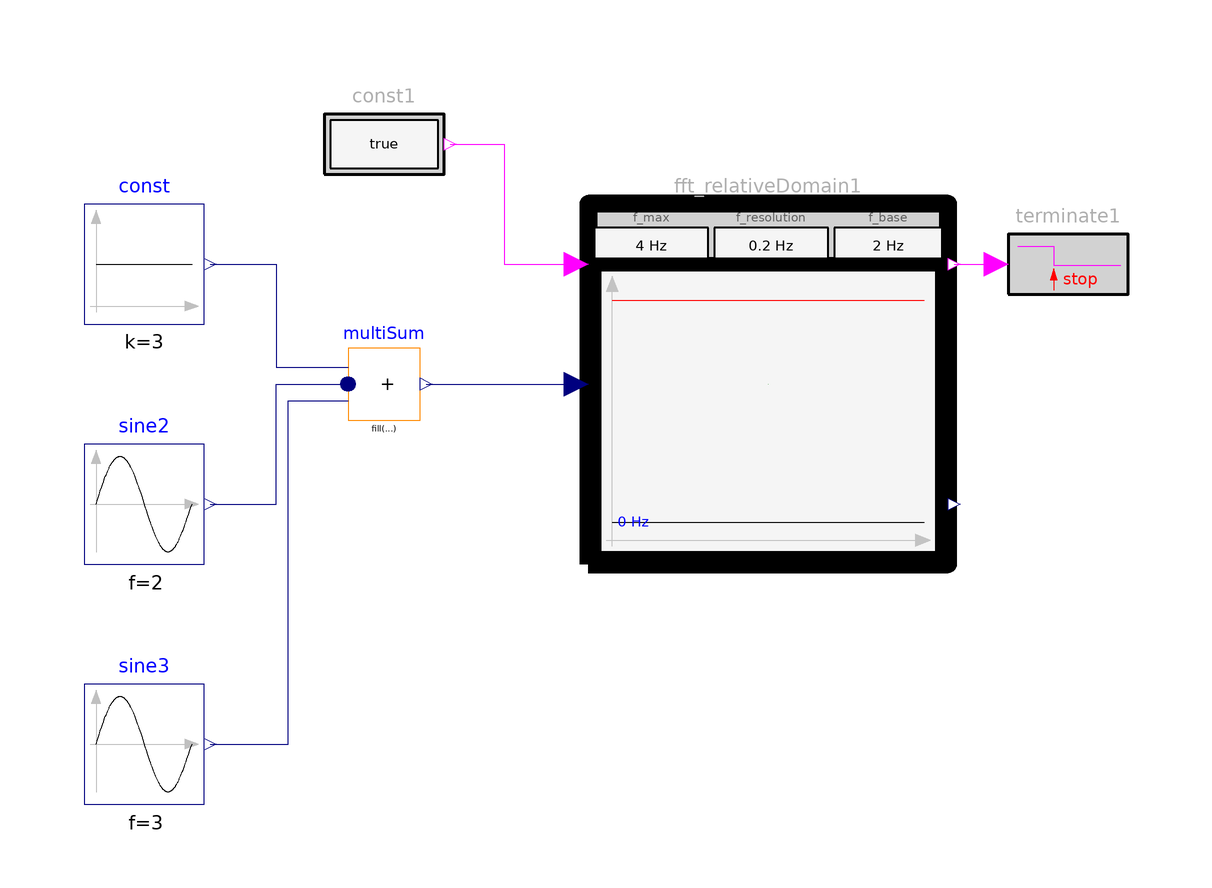

The component connection diagram of the Modelica model below, drawn from its own Placement and Line annotations.

model WithinRelativeDomain1
        "Example for RelativeDomain block with one FFT computation (a rising condition input triggers an FFT calculation. The amplitudes of the FFTs must be below a frequency dependent limit that is defined relative to the amplitude of the base frequency)"
        extends Modelica.Icons.Example;

        Modelica_Requirements.ChecksInFixedWindow_withFFT.WithinRelativeDomain
          fft_relativeDomain1(
          f_max=4,
          f_resolution=0.2,
          f_base=2,
          maxAmplitude=[0,120; 1,120; 2,100; 3,50; 4,50])
          annotation (Placement(transformation(extent={{4,0},{64,60}})));
      Modelica.Blocks.Sources.Sine sine2(amplitude=3, f=2)
        annotation (Placement(transformation(extent={{-80,0},{-60,20}})));
      Modelica.Blocks.Sources.Sine sine3(amplitude=1.5, f=3)
        annotation (Placement(transformation(extent={{-80,-40},{-60,-20}})));
        Modelica.Blocks.Sources.Constant const(k=3)
          annotation (Placement(transformation(extent={{-80,40},{-60,60}})));
        Modelica.Blocks.Math.MultiSum multiSum(nu=3)
          annotation (Placement(transformation(extent={{-36,24},{-24,36}})));
        Modelica_Requirements.Sources.BooleanConstant const1
          annotation (Placement(transformation(extent={{-40,60},{-20,80}})));
        Modelica_Requirements.LogicalBlocks.FallingEdgeTerminate
                                           terminate1(text=
              "Terminated since FFT computation finished")
          annotation (Placement(transformation(extent={{74,40},{94,60}})));
      equation
        connect(const.y, multiSum.u[1]) annotation (Line(points={{-59,50},{-48,50},{-48,
                32.8},{-36,32.8}},            color={0,0,127}));
        connect(sine2.y, multiSum.u[2]) annotation (Line(points={{-59,10},{-48,10},{-48,
                30},{-36,30}},                color={0,0,127}));
        connect(sine3.y, multiSum.u[3]) annotation (Line(points={{-59,-30},{-46,-30},{
                -46,27.2},{-36,27.2}},         color={0,0,127}));
        connect(multiSum.y,fft_relativeDomain1. u)
          annotation (Line(points={{-22.98,30},{2,30}},  color={0,0,127}));
        connect(const1.y,fft_relativeDomain1. condition) annotation (Line(
              points={{-19,70},{-10,70},{-10,50},{2,50}},  color={255,0,255}));
        connect(fft_relativeDomain1.FFT_computation, terminate1.u) annotation (
            Line(points={{65,50},{68,50},{72,50}}, color={255,0,255}));
        annotation (Icon(coordinateSystem(preserveAspectRatio=false)), Diagram(
              coordinateSystem(preserveAspectRatio=false)),
          experiment(StopTime=6),
          Documentation(info="<html>
<p>
Using check block <a href=\"modelica://Modelica_Requirements.ChecksInFixedWindow_withFFT.WithinRelativeDomain\">WithinRelativeDomain</a> as
</p>

<p><blockquote>
<img src=\"modelica://Modelica_Requirements/Resources/Images/Examples/Elementary/ChecksInFixedWindow_withFFT/WithinRelativeDomain1_example.png\">
</blockquote></p>

<p>
The amplitutes of the FFT are dynamically displayed in the icon of the block (in black), as well
as the maximume amplitudes maxAmplitude (in red).
The computed amplitude of the base frequency is shown in green (so this amplitude is 100 %)
</p>

<p><blockquote>
<img src=\"modelica://Modelica_Requirements/Resources/Images/Examples/Elementary/ChecksInFixedWindow_withFFT/WithinRelativeDomain1_icon.png\">
</blockquote></p>

<p>
Simulating this examples results in
</p>

<table border=0 cellspacing=0 cellpadding=2>
<tr><td width=\"50\"></td>
    <td valign=\"bottom\"><img src=\"modelica://Modelica_Requirements/Resources/Images/Examples/Elementary/ChecksInFixedWindow_withFFT/WithinRelativeDomain1_result.png\"></td>
    </tr>

<tr><td></td>
    <td align=\"center\">simulation result</td>
   </tr>
</table>

<p>
As can be seen, the simulation is terminate (via instance <b>terminate1</b> of block 
<a href=\"Modelica_Requirements.LogicalBlocks.FallingEdgeTerminate\">FallingEdgeTerminate</a>) once
the FFT has been computed (signaled via the falling edge of FFT_computation).
Since all FFT amplitudes between 0 &le; f &le; min(f_max, maxAmplitude[end,1]) are below the maximally allowed limit,
the block returns Property.Satisfied.
</p>

<p>
A plot of the FFT result file is shown in the next figure:
</p>

<p><blockquote>
<img src=\"modelica://Modelica_Requirements/Resources/Images/Examples/Elementary/ChecksInFixedWindow_withFFT/WithinRelativeDomain1_FFT.png\">
</blockquote></p>
</html>", revisions="<html>
<table border=1 cellspacing=0 cellpadding=2>
<tr><th>Date</th> <th align=\"left\">Description</th></tr>

<tr><td valign=\"top\"> Nov. 29, 2015 </td>
    <td valign=\"top\">
     Initial version implemented by
     Martin R. Kuhn and Martin Otter 
     (<a href=\"http://www.dlr.de/rmc/sr/en\">DLR Institute of System Dynamics and Control</a>)<br>  
     The research leading to these results has received funding from the European Union’s Seventh
     Framework Programme (FP7/2007-2016) for the Clean Sky Joint Technology Initiative under
     grant agreement no. CSJU-GAM-SGO-2008-001.</td></tr>
</table>
</html>"));
      end WithinRelativeDomain1;